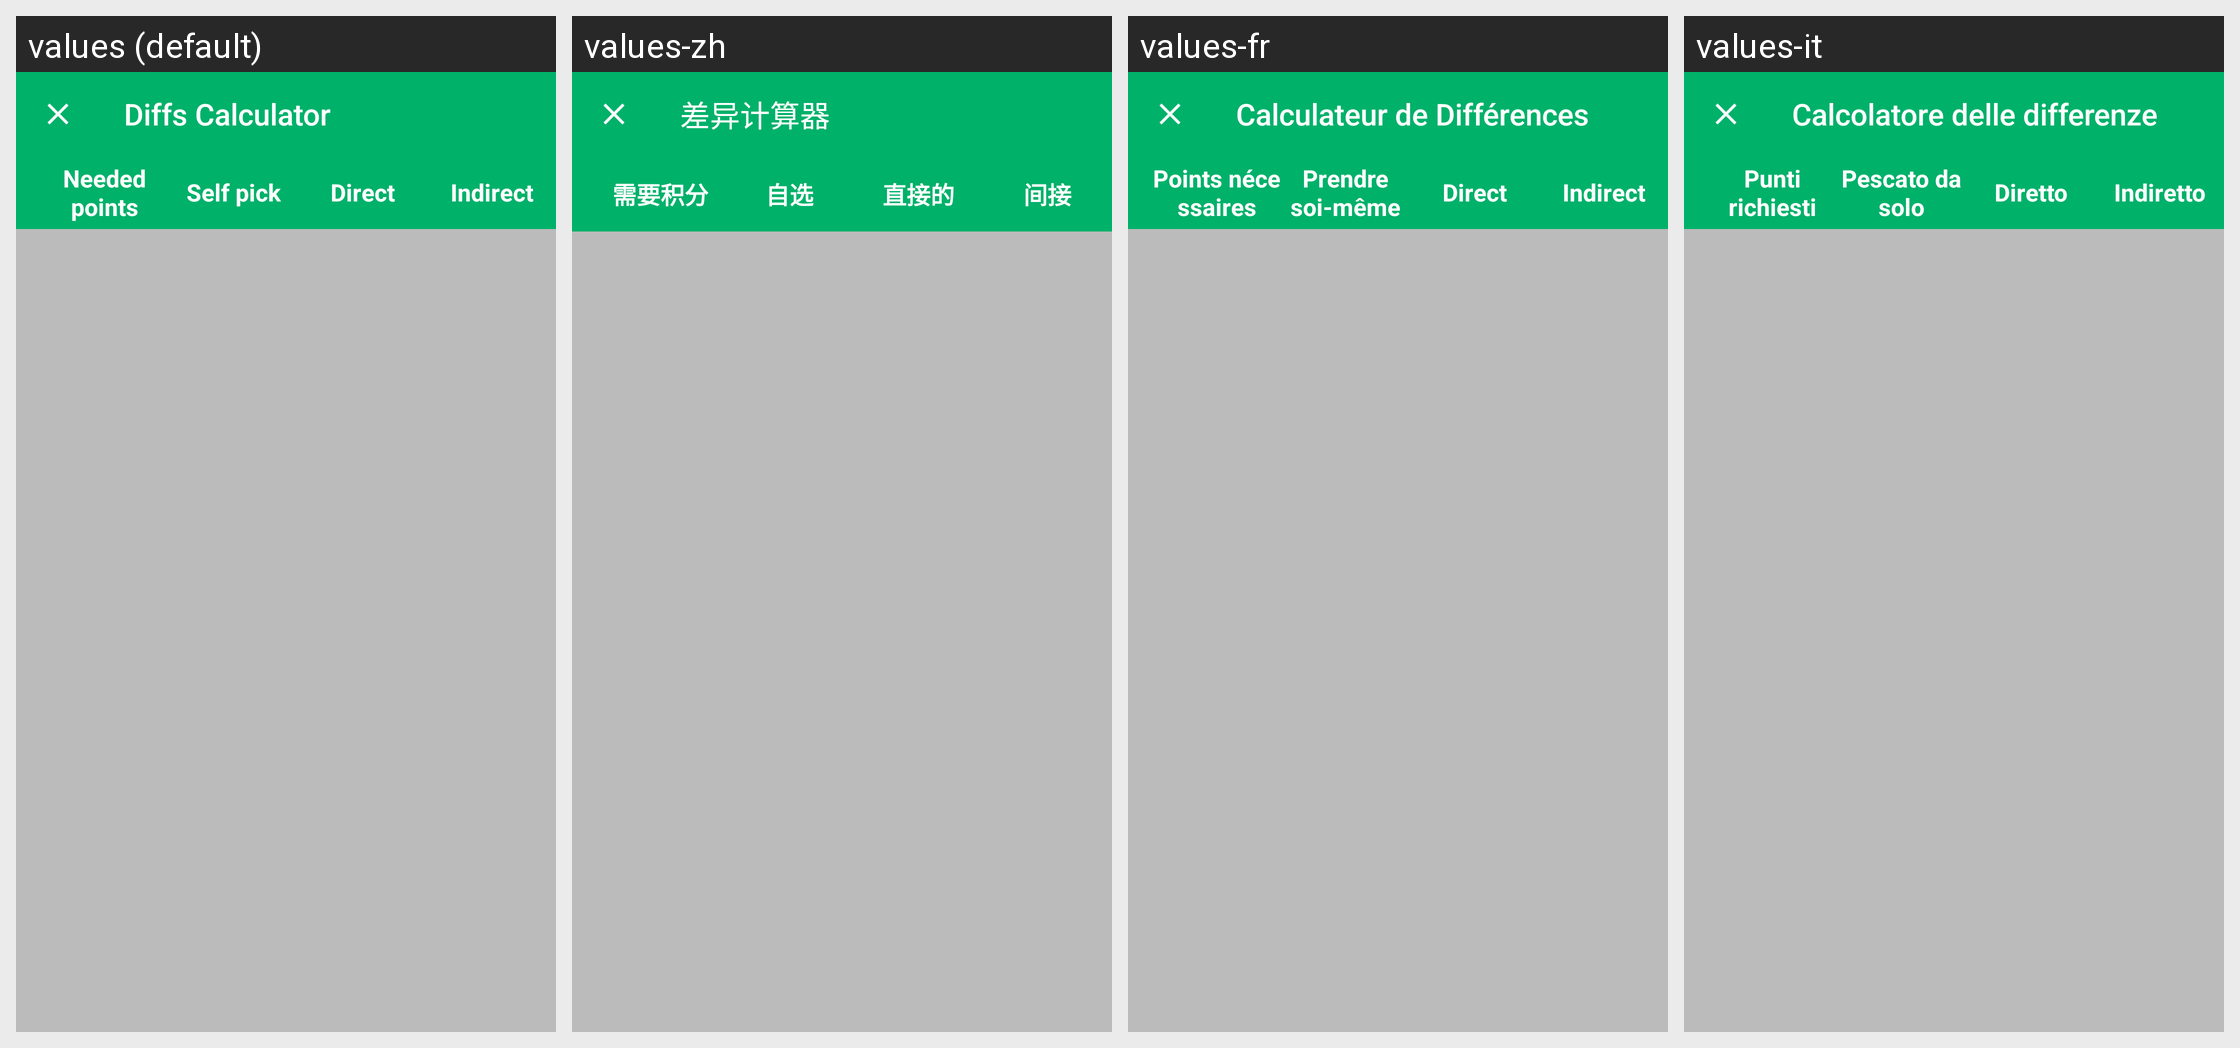

Here is an Android app screen in its default locale and in the app's own translations. Write out the translated-string differences for the strings that appear on this screen.
Android screen res/layout/diffs_calculator_dialog_fragment.xml rendered under 4 locales, left to right: values (default), values-zh, values-fr, values-it. Device: Nexus 5 (rendered at 1080×1920; each locale shown at half size, 540×960, under a caption strip naming it); theme AppTheme.BrandedLaunch.
Other locales in the repository, not shown: values-es, values-nl.
Strings drawn on this screen, with the default value and each locale's value (text and hints the layout hard-codes, and strings that could not be matched under every locale, appear in the picture but are not listed):

diffsCalculator
  values: Diffs Calculator
  values-zh: 差异计算器
  values-fr: Calculateur de Différences
  values-it: Calcolatore delle differenze

diff
  values: Needed points
  values-zh: 需要积分
  values-fr: Points nécessaires
  values-it: Punti richiesti

self_pick
  values: Self pick
  values-zh: 自选
  values-fr: Prendre soi-même
  values-it: Pescato da solo

direct
  values: Direct
  values-zh: 直接的
  values-fr: Direct
  values-it: Diretto

indirect
  values: Indirect
  values-zh: 间接
  values-fr: Indirect
  values-it: Indiretto
